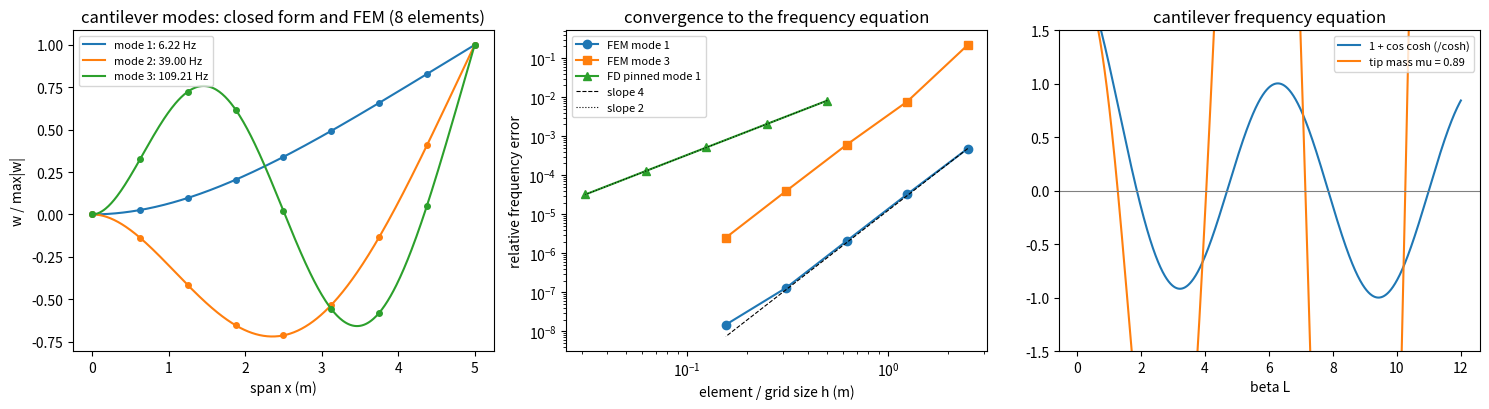

Here is the Python script that generated this plot:
"""P06.15 Continuous Systems: reference solution.

Bending vibration of an Euler-Bernoulli beam, EI w'''' + rho A w_tt = 0, three ways:

* closed form: separation of variables, the frequency equations of the cantilever
  (1 + cos bL cosh bL = 0), the pinned-pinned beam (sin bL = 0), the clamped-clamped beam
  (cos bL cosh bL = 1) and the cantilever with a tip mass, solved with brentq; mode shapes and their
  orthogonality;
* a finite-difference eigenproblem for the pinned-pinned beam (the five-point fourth difference), whose
  discrete frequencies are known exactly and converge at second order;
* a finite-element eigenproblem with Hermite cubic beam elements and consistent mass matrices, for any
  of the supports, variable EI and rho A, and point masses, converging at fourth order in frequency;
* a wing-like cantilever: the P05.12 spar with the wing's mass, a tip mass, a mid-span tank and a taper.

The wing numbers are illustrative: the light aeroplane's spar of P05.12 (EI = 6.958e5 N m^2 at the
root, 5 m semi-span) carrying a 45 kg wing spread uniformly.

Conventions: x from the root (clamped end of a cantilever); w transverse deflection; FE degrees of
freedom (w, w') at each node; SI units; frequencies in rad/s unless named f (Hz).

Run:  python solution.py [out_dir]     (prints the tables, writes beam_modes.png)
Test: AEFS_IMPL=solution pytest curriculum/phase-06/lesson-15-continuous-systems
"""
from __future__ import annotations

import sys
from pathlib import Path
from typing import Callable

import numpy as np
from scipy.linalg import eigh
from scipy.optimize import brentq

G0 = 9.80665
BCS = ("clamped-free", "pinned-pinned", "clamped-clamped")


def wing_spar() -> dict[str, float]:
    """Illustrative wing: the P05.12 spar (EI = 6.958e5 N m^2), semi-span 5 m, 45 kg of wing spread
    uniformly (9 kg/m)."""
    return dict(EI=6.958e5, L=5.0, rhoA=9.0)


# ---------------------------------------------------------------- closed form

# LEARNER
def frequency_equation(bL: float | np.ndarray, bc: str, mu: float = 0.0) -> np.ndarray:
    """Characteristic function whose roots are the dimensionless eigenvalues beta L, written divided by
    cosh(bL) so that it stays of order one:
    'clamped-free': cos + 1/cosh + mu bL (cos tanh - sin) with mu = m_tip/(rho A L) (mu = 0: 1 + cos cosh = 0);
    'pinned-pinned': sin bL;  'clamped-clamped': cos - 1/cosh (cos cosh = 1)."""
    x = np.asarray(bL, dtype=float)
    if bc == "clamped-free":
        return np.cos(x) + 1.0 / np.cosh(x) + mu * x * (np.cos(x) * np.tanh(x) - np.sin(x))
    if bc == "pinned-pinned":
        return np.sin(x)
    if bc == "clamped-clamped":
        return np.cos(x) - 1.0 / np.cosh(x)
    raise ValueError(f"unknown boundary condition {bc!r}")


# LEARNER
def beta_L(bc: str, n: int, mu: float = 0.0) -> np.ndarray:
    """First n positive roots beta_i L of the frequency equation, by brentq on a fine sign-change scan
    of (0.01, (n + 2) pi]."""
    x = np.linspace(0.01, (n + 2) * np.pi, 4000 * (n + 2))
    f = frequency_equation(x, bc, mu)
    roots = []
    for i in np.where(np.sign(f[:-1]) * np.sign(f[1:]) < 0)[0]:
        roots.append(brentq(lambda z: float(frequency_equation(z, bc, mu)), x[i], x[i + 1], xtol=1e-14))
        if len(roots) == n:
            break
    return np.array(roots)


# LEARNER
def natural_frequencies(EI: float, rhoA: float, L: float, bc: str, n: int, m_tip: float = 0.0) -> np.ndarray:
    """omega_i = (beta_i L)^2 sqrt(EI / (rho A L^4)) (rad/s); a tip mass only for 'clamped-free'."""
    mu = m_tip / (rhoA * L)
    return beta_L(bc, n, mu) ** 2 * np.sqrt(EI / (rhoA * L ** 4))


# LEARNER
def mode_shape(x: np.ndarray, L: float, bL: float, bc: str) -> np.ndarray:
    """Mode shape of the uniform beam for the root bL (no tip mass), scaled so that max |phi| = 1 with a
    positive value at the largest-|phi| point nearest the free end:
    'clamped-free': cosh bx - cos bx - s (sinh bx - sin bx), s = (cosh bL + cos bL)/(sinh bL + sin bL);
    'pinned-pinned': sin bx;  'clamped-clamped': cosh - cos - s (sinh - sin), s = (cosh - cos)/(sinh - sin)."""
    b = bL / L
    x = np.asarray(x, dtype=float)
    if bc == "pinned-pinned":
        phi = np.sin(b * x)
    else:
        if bc == "clamped-free":
            s = (np.cosh(bL) + np.cos(bL)) / (np.sinh(bL) + np.sin(bL))
        elif bc == "clamped-clamped":
            s = (np.cosh(bL) - np.cos(bL)) / (np.sinh(bL) - np.sin(bL))
        else:
            raise ValueError(f"unknown boundary condition {bc!r}")
        phi = np.cosh(b * x) - np.cos(b * x) - s * (np.sinh(b * x) - np.sin(b * x))
    k = int(np.argmax(np.abs(phi[::-1])))
    return phi / phi[::-1][k]


# ---------------------------------------------------------------- finite differences (pinned-pinned)

# LEARNER
def fd_pinned_frequencies(EI: float, rhoA: float, L: float, n_int: int, n_modes: int) -> np.ndarray:
    """Finite-difference frequencies of a pinned-pinned beam: n_int + 1 intervals, unknowns at the
    n_int interior nodes, w'''' by the five-point stencil (1, -4, 6, -4, 1)/h^4 with w = 0 at the ends
    and w'' = 0 there by the ghost-node rule w_{-1} = -w_1. Returns the lowest n_modes omega (rad/s)."""
    N = n_int
    h = L / (N + 1)
    D = np.zeros((N, N))
    for i in range(N):
        for off, c in ((-2, 1.0), (-1, -4.0), (0, 6.0), (1, -4.0), (2, 1.0)):
            j = i + off
            if 0 <= j < N:
                D[i, j] += c
    D[0, 0] -= 1.0          # ghost node w_{-1} = -w_1 enters row 0 at column 0
    D[-1, -1] -= 1.0
    lam = np.linalg.eigvalsh(D) / h ** 4
    return np.sqrt(EI / rhoA * np.sort(lam)[:n_modes])


def fd_pinned_exact(EI: float, rhoA: float, L: float, n_int: int, n_modes: int) -> np.ndarray:
    """The discrete frequencies of ``fd_pinned_frequencies`` in closed form: the sine modes are exact
    eigenvectors of the stencil, with eigenvalues (2 - 2 cos(j pi h / L))^2 / h^4 (given)."""
    h = L / (n_int + 1)
    j = np.arange(1, n_modes + 1)
    return np.sqrt(EI / rhoA) * (2 - 2 * np.cos(j * np.pi * h / L)) / h ** 2


# ---------------------------------------------------------------- finite elements

# LEARNER
def beam_element(EI: float, rhoA: float, h: float) -> tuple[np.ndarray, np.ndarray]:
    """Hermite cubic Euler-Bernoulli element, dofs (w1, w1', w2, w2'): stiffness
    EI/h^3 [[12, 6h, -12, 6h], [6h, 4h^2, -6h, 2h^2], [-12, -6h, 12, -6h], [6h, 2h^2, -6h, 4h^2]] and
    consistent mass rho A h/420 [[156, 22h, 54, -13h], [22h, 4h^2, 13h, -3h^2], [54, 13h, 156, -22h],
    [-13h, -3h^2, -22h, 4h^2]]."""
    k = EI / h ** 3 * np.array([[12, 6 * h, -12, 6 * h],
                                [6 * h, 4 * h * h, -6 * h, 2 * h * h],
                                [-12, -6 * h, 12, -6 * h],
                                [6 * h, 2 * h * h, -6 * h, 4 * h * h]])
    m = rhoA * h / 420.0 * np.array([[156, 22 * h, 54, -13 * h],
                                     [22 * h, 4 * h * h, 13 * h, -3 * h * h],
                                     [54, 13 * h, 156, -22 * h],
                                     [-13 * h, -3 * h * h, -22 * h, 4 * h * h]])
    return k, m


# LEARNER
def fem_matrices(L: float, EI: float | Callable[[np.ndarray], np.ndarray], rhoA: float | Callable[[np.ndarray], np.ndarray],
                 n_el: int, point_masses: list[tuple[float, float]] = ()) -> tuple[np.ndarray, np.ndarray, np.ndarray]:
    """Assemble global K and M (2 (n_el + 1) square) on n_el equal elements. EI and rho A may be
    functions of x, evaluated at each element's midpoint. Point masses (x, m) are added to the
    translational dof of the nearest node. Returns (nodes, K, M) before supports are applied."""
    nodes = np.linspace(0.0, L, n_el + 1)
    h = L / n_el
    nd = 2 * (n_el + 1)
    K, M = np.zeros((nd, nd)), np.zeros((nd, nd))
    for e in range(n_el):
        xm = 0.5 * (nodes[e] + nodes[e + 1])
        ei = EI(xm) if callable(EI) else EI
        ra = rhoA(xm) if callable(rhoA) else rhoA
        k, m = beam_element(float(ei), float(ra), h)
        idx = slice(2 * e, 2 * e + 4)
        K[idx, idx] += k
        M[idx, idx] += m
    for xp, mp in point_masses:
        i = int(round(xp / h))
        M[2 * i, 2 * i] += mp
    return nodes, K, M


# LEARNER
def free_dofs(n_el: int, bc: str) -> np.ndarray:
    """Indices of the unconstrained dofs: a clamped end fixes w and w', a pinned end fixes w only."""
    nd = 2 * (n_el + 1)
    fixed = {"clamped-free": [0, 1], "pinned-pinned": [0, nd - 2], "clamped-clamped": [0, 1, nd - 2, nd - 1]}
    if bc not in fixed:
        raise ValueError(f"unknown boundary condition {bc!r}")
    return np.setdiff1d(np.arange(nd), fixed[bc])


# LEARNER
def fem_frequencies(L: float, EI, rhoA, n_el: int, bc: str, n_modes: int,
                    point_masses: list[tuple[float, float]] = ()) -> tuple[np.ndarray, np.ndarray, np.ndarray]:
    """Lowest n_modes natural frequencies (rad/s) of the FE beam, with the nodal deflections of each mode
    (columns, scaled to max |w| = 1, positive at the largest point nearest the free end). Uses
    scipy.linalg.eigh(K, M) on the free dofs. Returns (omega, nodes, W)."""
    nodes, K, M = fem_matrices(L, EI, rhoA, n_el, point_masses)
    f = free_dofs(n_el, bc)
    lam, V = eigh(K[np.ix_(f, f)], M[np.ix_(f, f)], subset_by_index=[0, n_modes - 1])
    full = np.zeros((2 * (n_el + 1), n_modes))
    full[f] = V
    W = full[0::2]
    for j in range(n_modes):
        k = int(np.argmax(np.abs(W[::-1, j])))
        W[:, j] /= W[::-1, j][k]
    return np.sqrt(lam), nodes, W


# LEARNER
def rayleigh_tip_mass_estimate(EI: float, rhoA: float, L: float, m_tip: float) -> float:
    """SDOF estimate of a cantilever's first frequency from P06.13: k = 3 EI / L^3 on an effective
    mass m_tip + (33/140) rho A L. An upper bound (Rayleigh), exact as m_tip / (rho A L) -> infinity."""
    return float(np.sqrt(3 * EI / L ** 3 / (m_tip + 33.0 / 140.0 * rhoA * L)))


def observed_order(errors: np.ndarray, ratio: float = 2.0) -> np.ndarray:
    """Observed convergence orders of errors on grids refined by ``ratio`` (given)."""
    e = np.asarray(errors, dtype=float)
    return np.log(e[:-1] / e[1:]) / np.log(ratio)


def main(out_dir: str | Path = ".") -> None:
    """Print the lesson's numbers and save beam_modes.png."""
    import matplotlib
    matplotlib.use("Agg")
    import matplotlib.pyplot as plt

    out_dir = Path(out_dir)
    for bc in BCS:
        print(f"{bc:16s} beta L = {np.array2string(beta_L(bc, 4), precision=6)}")
    w = wing_spar()
    EI, L, rA = w["EI"], w["L"], w["rhoA"]
    om = natural_frequencies(EI, rA, L, "clamped-free", 3)
    print(f"\nwing spar (EI {EI:.4g} N m^2, {rA} kg/m, {L} m): bending f = {np.array2string(om / 2 / np.pi, precision=4)} Hz")
    print(f"   SDOF estimate (P06.13, no tip mass) {rayleigh_tip_mass_estimate(EI, rA, L, 0.0) / 2 / np.pi:.4f} Hz")

    print("\nFEM convergence, cantilever, mode 1 and 3 relative errors")
    ns = [2, 4, 8, 16, 32]
    e1, e3 = [], []
    for n in ns:
        wf, _, _ = fem_frequencies(L, EI, rA, n, "clamped-free", 3)
        e1.append(wf[0] / om[0] - 1)
        e3.append(wf[2] / om[2] - 1)
        print(f"   n_el {n:3d}: mode 1 {e1[-1]:.3e}   mode 3 {e3[-1]:.3e}")
    print(f"   observed orders mode 1 {np.array2string(observed_order(e1), precision=2)}, mode 3 {np.array2string(observed_order(e3[1:]), precision=2)}")
    print("FD convergence, pinned-pinned, mode 1 relative error")
    ep = natural_frequencies(EI, rA, L, "pinned-pinned", 1)[0]
    efd = []
    for n in (9, 19, 39, 79, 159):
        efd.append(abs(fd_pinned_frequencies(EI, rA, L, n, 1)[0] / ep - 1))
        print(f"   {n + 1:4d} intervals: {efd[-1]:.3e}")
    print(f"   observed orders {np.array2string(observed_order(efd), precision=2)}")

    # tip mass and tank
    for mt in (10.0, 40.0):
        wt = natural_frequencies(EI, rA, L, "clamped-free", 2, m_tip=mt)
        wf, _, _ = fem_frequencies(L, EI, rA, 40, "clamped-free", 2, point_masses=[(L, mt)])
        print(f"\ntip mass {mt:.0f} kg: closed form f = {np.array2string(wt / 2 / np.pi, precision=4)} Hz, FEM (40 el) "
              f"{np.array2string(wf / 2 / np.pi, precision=4)} Hz; SDOF estimate f1 {rayleigh_tip_mass_estimate(EI, rA, L, mt) / 2 / np.pi:.4f} Hz")
    wf, _, _ = fem_frequencies(L, EI, rA, 40, "clamped-free", 3, point_masses=[(2.0, 40.0)])
    print(f"40 kg tank at 2 m (FEM): f = {np.array2string(wf / 2 / np.pi, precision=4)} Hz")
    EIt = lambda x: EI * (1 - 0.7 * x / L)
    rAt = lambda x: rA * 1.5 * (1 - 2.0 / 3.0 * x / L)          # 45 kg, three times as heavy per metre at the root as at the tip
    wt80, _, _ = fem_frequencies(L, EIt, rAt, 80, "clamped-free", 3)
    wt160, _, _ = fem_frequencies(L, EIt, rAt, 160, "clamped-free", 3)
    print(f"tapered spar (EI to 30 %, mass per metre 3:1 root to tip): f = {np.array2string(wt160 / 2 / np.pi, precision=4)} Hz "
          f"(80 el: {np.array2string(wt80 / 2 / np.pi, precision=4)})")

    x = np.linspace(0, L, 401)
    fig, ax = plt.subplots(1, 3, figsize=(15, 4.2))
    bls = beta_L("clamped-free", 3)
    wf, nodes, W = fem_frequencies(L, EI, rA, 8, "clamped-free", 3)
    for i in range(3):
        ax[0].plot(x, mode_shape(x, L, bls[i], "clamped-free"), label=f"mode {i + 1}: {om[i] / 2 / np.pi:.2f} Hz")
        ax[0].plot(nodes, W[:, i], "o", ms=4, color=f"C{i}")
    ax[0].set_xlabel("span x (m)")
    ax[0].set_ylabel("w / max|w|")
    ax[0].set_title("cantilever modes: closed form and FEM (8 elements)")
    ax[0].legend(fontsize=8)
    h = L / np.array(ns)
    ax[1].loglog(h, np.abs(e1), "o-", label="FEM mode 1")
    ax[1].loglog(h, np.abs(e3), "s-", label="FEM mode 3")
    hf = L / np.array([10, 20, 40, 80, 160])
    ax[1].loglog(hf, efd, "^-", label="FD pinned mode 1")
    ax[1].loglog(h, abs(e1[0]) * (h / h[0]) ** 4, "k--", lw=0.8, label="slope 4")
    ax[1].loglog(hf, efd[0] * (hf / hf[0]) ** 2, "k:", lw=0.8, label="slope 2")
    ax[1].set_xlabel("element / grid size h (m)")
    ax[1].set_ylabel("relative frequency error")
    ax[1].set_title("convergence to the frequency equation")
    ax[1].legend(fontsize=8)
    bx = np.linspace(0.05, 12, 2000)
    ax[2].plot(bx, frequency_equation(bx, "clamped-free"), label="1 + cos cosh (/cosh)")
    ax[2].plot(bx, frequency_equation(bx, "clamped-free", mu=40.0 / 45.0), label="tip mass mu = 0.89")
    ax[2].axhline(0, color="0.5", lw=0.8)
    ax[2].set_ylim(-1.5, 1.5)
    ax[2].set_xlabel("beta L")
    ax[2].set_title("cantilever frequency equation")
    ax[2].legend(fontsize=8)
    fig.tight_layout()
    fig.savefig(out_dir / "beam_modes.png", dpi=110)
    plt.close(fig)
    print(f"\nwrote {out_dir / 'beam_modes.png'}")


if __name__ == "__main__":
    main(sys.argv[1] if len(sys.argv) > 1 else ".")
